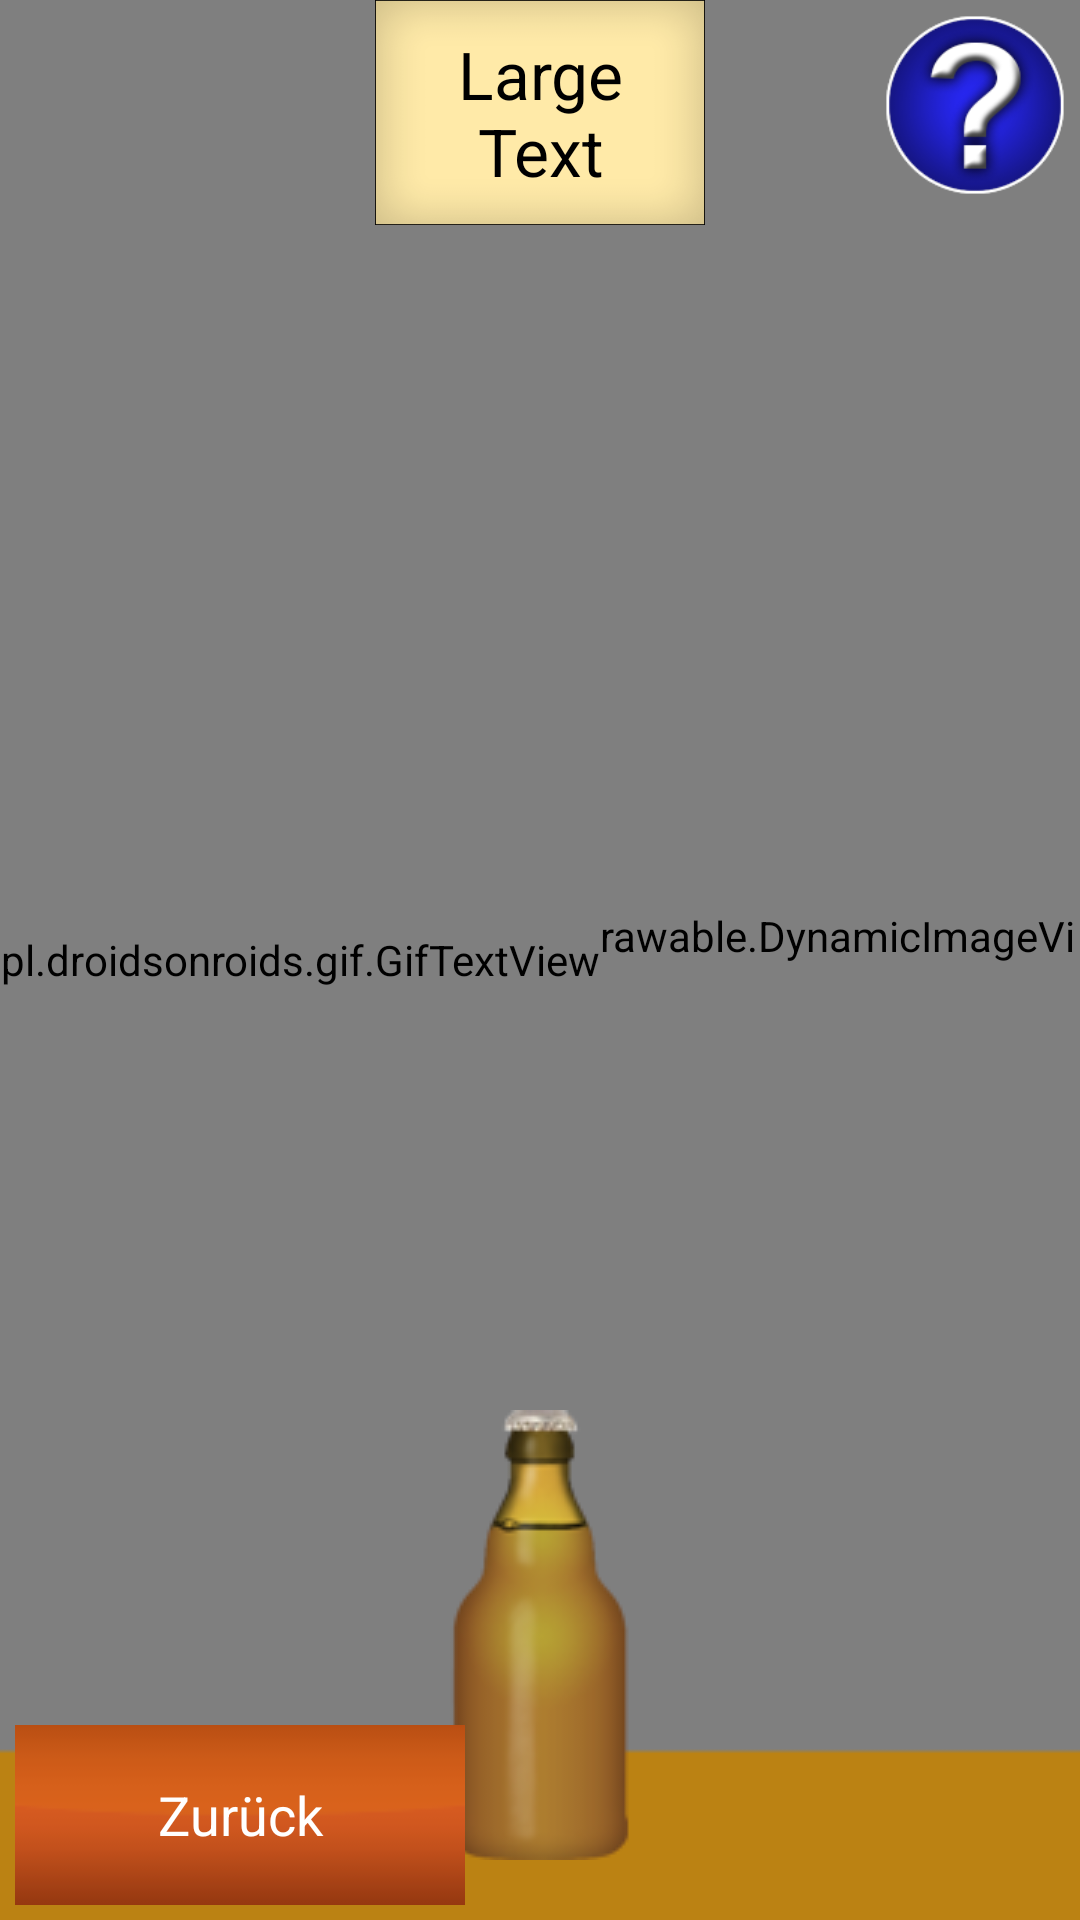

The Android layout XML behind this screen, and the referenced resources:
<!-- AndroidManifest.xml: application theme android:Theme.NoTitleBar.Fullscreen -->
<!-- res/layout/activity_bierrutsche.xml -->
<?xml version="1.0" encoding="utf-8"?>
<RelativeLayout xmlns:android="http://schemas.android.com/apk/res/android"
                xmlns:tools="http://schemas.android.com/tools"
                android:id="@+id/backgroundLayout"
                android:layout_width="match_parent"
                android:layout_height="match_parent"
                tools:context=".activity.miniGame.bierrutsche.BierrutscheActivity">

    <com.tomade.saufomat.model.drawable.DynamicImageView
        android:id="@+id/backgroundImage"
        android:layout_width="1500dp"
        android:layout_height="fill_parent"
        android:src="@drawable/bierrutsche_background"/>

    

    <pl.droidsonroids.gif.GifTextView
        android:id="@+id/startImage"
        android:layout_width="200dp"
        android:layout_height="fill_parent"
        android:scaleType="fitXY"
        android:background="@drawable/bierrutschen_startfield"/>

    <ImageView
        android:id="@+id/targetImage"
        android:layout_width="fill_parent"
        android:layout_height="250dp"
        android:layout_alignParentBottom="true"
        android:scaleType="fitXY"
        android:src="@drawable/bierrutsche_tisch"/>

    <ImageView
        android:id="@+id/beerImage"
        android:layout_width="wrap_content"
        android:layout_height="wrap_content"
        android:layout_alignParentBottom="true"
        android:layout_centerHorizontal="true"
        android:layout_marginBottom="20dp"
        android:src="@drawable/beer_icon"/>

    <ImageButton
        android:id="@+id/tutorialButton"
        android:layout_width="60dp"
        android:layout_height="60dp"
        android:layout_alignParentEnd="true"
        android:layout_alignParentRight="true"
        android:layout_alignParentTop="true"
        android:layout_marginRight="5dp"
        android:layout_marginTop="5dp"
        android:background="#00000000"
        android:scaleType="fitXY"
        android:src="@drawable/help"/>

    <ImageButton
        android:id="@+id/backButton"
        android:layout_width="150dp"
        android:layout_height="60dp"
        android:layout_alignParentBottom="true"
        android:layout_alignParentEnd="false"
        android:layout_alignParentLeft="true"
        android:layout_marginBottom="5dp"
        android:layout_marginLeft="5dp"
        android:background="#00ffffff"
        android:scaleType="center"
        android:src="@drawable/no_button"/>

    <TextView
        android:id="@+id/backText"
        android:layout_width="wrap_content"
        android:layout_height="wrap_content"
        android:layout_alignBottom="@+id/backButton"
        android:layout_alignLeft="@+id/backButton"
        android:layout_alignParentEnd="false"
        android:layout_alignParentLeft="false"
        android:layout_alignParentStart="false"
        android:layout_alignRight="@+id/backButton"
        android:layout_alignTop="@+id/backButton"
        android:gravity="center"
        android:text="@string/button.back"
        android:textAppearance="?android:attr/textAppearanceMedium"
        android:textColor="#ffffff"/>

    <TextView
        android:id="@+id/statisticText"
        android:layout_width="wrap_content"
        android:layout_height="wrap_content"
        android:layout_alignParentBottom="true"
        android:layout_alignParentEnd="true"
        android:layout_alignParentRight="true"
        android:layout_marginBottom="5dp"
        android:layout_marginRight="5dp"
        android:textAppearance="?android:attr/textAppearanceMedium"
        android:visibility="visible"/>

    <RelativeLayout
        android:id="@+id/namePanel"
        android:layout_width="match_parent"
        android:layout_height="75dp"
        android:layout_alignParentEnd="true"
        android:layout_alignParentStart="true"
        android:layout_marginLeft="125dp"
        android:layout_marginRight="125dp">

        <ImageView
            android:id="@+id/namePopup"
            android:layout_width="fill_parent"
            android:layout_height="fill_parent"
            android:layout_alignParentEnd="true"
            android:layout_alignParentLeft="true"
            android:layout_alignParentStart="true"
            android:layout_alignParentTop="true"
            android:scaleType="fitXY"
            android:src="@drawable/popup"/>

        <TextView
            android:id="@+id/nameText"
            android:layout_width="fill_parent"
            android:layout_height="fill_parent"
            android:layout_margin="5dp"
            android:gravity="center"
            android:text="Large Text"
            android:textAppearance="?android:attr/textAppearanceLarge"
            android:textColor="#000000"/>

    </RelativeLayout>

    <RelativeLayout
        android:id="@+id/tutorialPanel"
        android:layout_width="match_parent"
        android:layout_height="match_parent"
        android:layout_margin="10dp"
        android:visibility="gone">

        <ImageView
            android:id="@+id/tutorialPopup"
            android:layout_width="fill_parent"
            android:layout_height="fill_parent"
            android:scaleType="fitXY"
            android:src="@drawable/popup"/>

        <TextView
            android:id="@+id/tutorialText"
            android:layout_width="fill_parent"
            android:layout_height="fill_parent"
            android:layout_margin="10dp"
            android:gravity="center"
            android:text="@string/minigame.bierrutsche.tutorial"
            android:textAppearance="?android:attr/textAppearanceLarge"
            android:textColor="#000000"/>
    </RelativeLayout>

    <TextView
        android:id="@+id/accuracyText"
        android:layout_width="wrap_content"
        android:layout_height="65dp"
        android:layout_above="@+id/beerImage"
        android:layout_centerHorizontal="true"
        android:layout_marginBottom="40dp"
        android:gravity="center_horizontal"
        android:text="0"
        android:textAppearance="?android:attr/textAppearanceLarge"
        android:visibility="invisible"/>
</RelativeLayout>
<!-- resources referenced by this layout -->
<resources>
  <!-- drawable beer_icon: png bitmap (drawable, 10922 bytes) -->
  <!-- drawable bierrutsche_background: png bitmap (drawable, 7767 bytes) -->
  <!-- drawable bierrutsche_startfeld: png bitmap (drawable, 6713 bytes) -->
  <!-- drawable bierrutsche_tisch: png bitmap (drawable, 3537 bytes) -->
  <!-- drawable bierrutschen_startfield: gif bitmap (drawable, 347485 bytes) -->
  <!-- drawable help: png bitmap (drawable, 16019 bytes) -->
  <!-- drawable no_button: png bitmap (drawable, 10015 bytes) -->
  <!-- drawable popup: png bitmap (drawable, 8689 bytes) -->
  <string name="button.back">Zurück</string>
  <string name="minigame.bierrutsche.tutorial">Anleitung\nDu fängst an die Bierflasche möglichst weit über den Tisch zu schubsen, ohne Sie runter zu werfen. Alle anderen bekommen 3 Versuche dich zu überbieten. Sollte die Flasche zu weit rutschen und runterfallen, ist der Wurf ungültig.</string>
</resources>
